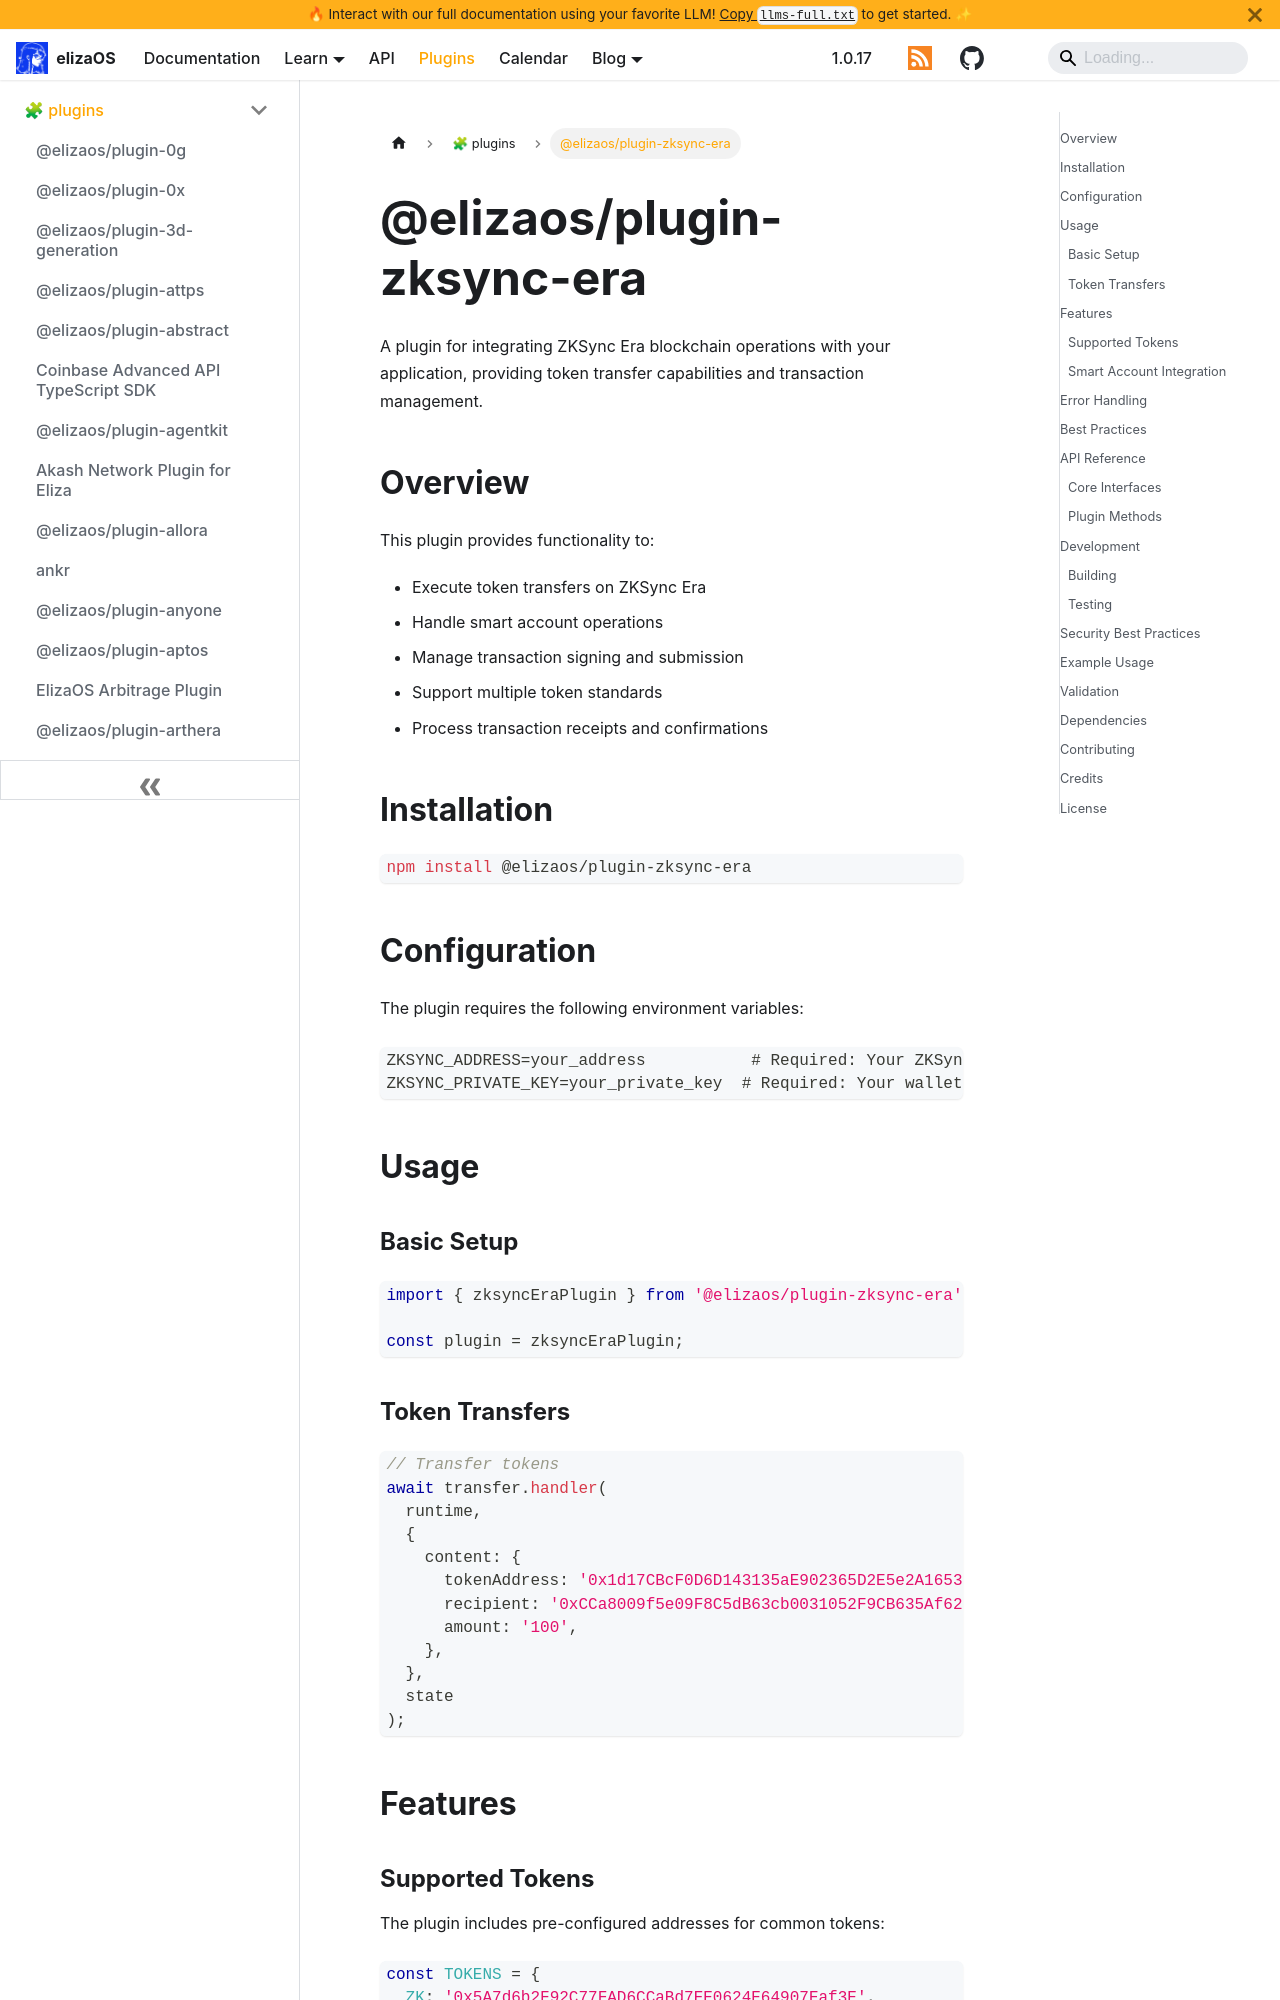

repository: yakkl/eliza · page: packages/plugins/zksync-era.html · generator: docusaurus

# @elizaos/plugin-zksync-era

A plugin for integrating ZKSync Era blockchain operations with your application, providing token transfer capabilities and transaction management.

## Overview

This plugin provides functionality to:

- Execute token transfers on ZKSync Era
- Handle smart account operations
- Manage transaction signing and submission
- Support multiple token standards
- Process transaction receipts and confirmations

## Installation

```bash
npm install @elizaos/plugin-zksync-era
```

## Configuration

The plugin requires the following environment variables:

```env
ZKSYNC_ADDRESS=your_address           # Required: Your ZKSync wallet address
ZKSYNC_PRIVATE_KEY=your_private_key  # Required: Your wallet's private key
```

## Usage

### Basic Setup

```typescript
import { zksyncEraPlugin } from '@elizaos/plugin-zksync-era';

const plugin = zksyncEraPlugin;
```

### Token Transfers

```typescript
// Transfer tokens
await transfer.handler(
  runtime,
  {
    content: {
      tokenAddress: '0x1d17CBcF0D6D143135aE902365D2E5e2A16538D4', // USDC
      recipient: '0xCCa8009f5e09F8C5dB63cb0031052F9CB635Af62',
      amount: '100',
    },
  },
  state
);
```

## Features
